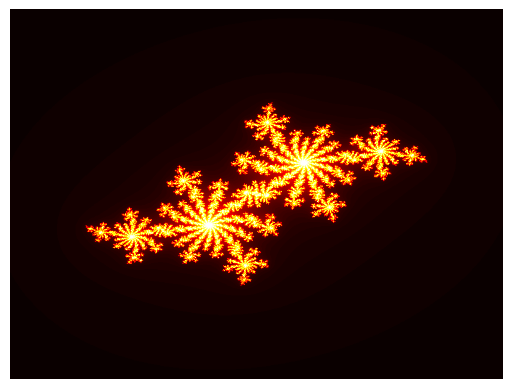

This chart was generated by the following Python code:
#%%
import numpy as np 
import matplotlib.pyplot as plt

def mandelbrot(n_rows, n_columns, iterations, cx, cy):
    x_cor = np.linspace(-2, 2, n_rows)
    y_cor = np.linspace(-2, 2, n_columns)
    x_len = len(x_cor)
    y_len = len(y_cor)
    output = np.zeros((x_len,y_len))
    c = complex(cx, cy)
    for i in range(x_len):
        for j in range(y_len):
            z = complex(x_cor[i], y_cor[j])
            count = 0
            for k in range(iterations):
                z = (z * z) + c
                count = count + 1
                if (abs(z) > 4):
                    break
            output[i,j] = count
        print(int((i/x_len)*100),"% completed")

    print(output)
    plt.imshow(output.T, cmap='hot')
    plt.axis("off")
    plt.show()


#%% Julia #1
mandelbrot(800,600,120,-0.70176,-0.3842)

#%% Julia #2
mandelbrot(800,600,120,0.45,0.1428)

#%% Julia #3
mandelbrot(800,600,120,-0.42,0.6)